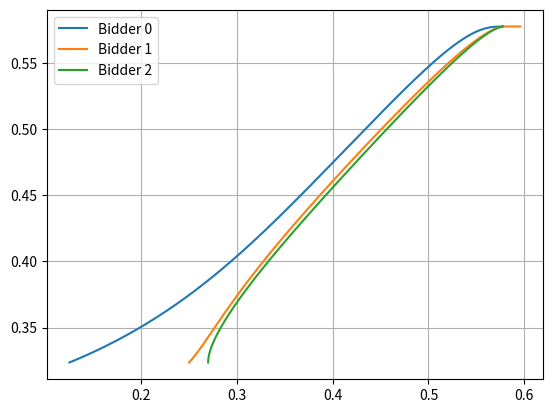
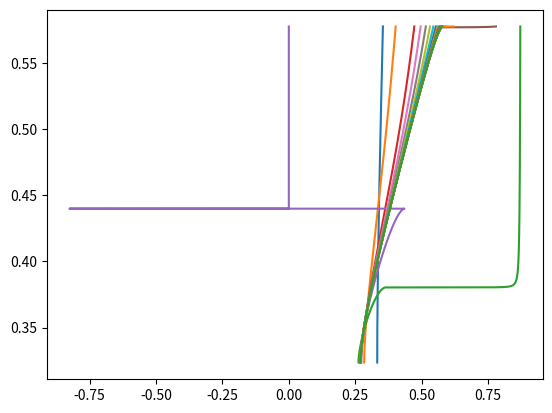

Reproduce these figures in Python, in order.
import functools as fts
import matplotlib.pyplot as plt
import numpy as np
import scipy.integrate as scint

def approximate_bids(w, reps):
  def f(bounds, x):
    if x < bounds[0]:
      return 0.0
    elif x > bounds[1]:
      return 0.0
    else:
      return 1 / (bounds[1] - bounds[0])
  
  def F(bounds, x):
    if x < bounds[0]:
      return 0.0
    elif x > bounds[1]:
      return 1.0
    else:
      return (x - bounds[0]) / (bounds[1] - bounds[0])

  n = len(reps)
  lower_extremities = [(1-w)*r for r in reps]
  upper_extremities = [(1-w)*r + w for r in reps]
  # Estimate upper bound on bids
  bs = np.linspace(upper_extremities[0], upper_extremities[1], 10000)
  cdfs = list(map(lambda ext: fts.partial(F, ext), zip(lower_extremities[1:], upper_extremities[1:])))
  if n == 2:
    objective_func = lambda x: (x - upper_extremities[0])*(1 - cdfs[0](x))
  else:
    objective_func = lambda x: (x - upper_extremities[0])*fts.reduce(lambda p, r: p*r, [(1-cdf(x)) for cdf in cdfs])
  tabulated = [objective_func(b) for b in bs]
  maximum = max(tabulated)
  b_upper = min([b for b, i in zip(bs, range(len(bs))) if tabulated[i] == maximum])
  print("Terminal condition: ", b_upper)
  # Create system of ODEs
  def ode(ys, t):
    M = 1/(n-1) * (np.diag([1-n for i in range(n)]) + np.ones((n,n)))
    I = np.array([1/(t-y) for y in ys])
    return [(upper_extremities[i]-ys[i]) / (n-1) * (M.dot(I))[i] for i in range(n)]
  # Numerical approximation
  # Initialize
  error = 0.0000001
  high = b_upper
  low = lower_extremities[1]
  results = []
  while not (high - low < error):
    # Update guessed value of initial bid
    guess_bid = 0.5*(low + high)
    # Update guessed initial costs
    cost = None
    for i in range(1, n):
      if guess_bid > lower_extremities[i]:
        tmp = guess_bid - i / (sum([1/(guess_bid - l) for l in lower_extremities[:i+1]]))
        if lower_extremities[i] <= tmp:
          try:
            if tmp < lower_extremities[i+1]:
              cost = tmp
              k = i+1
              print("{}: {}".format(k, cost))
              break
          except IndexError:
            cost = tmp
            k = i+1
            print("{}: {}".format(k, cost))
    guess_costs = [min(l, cost) if cost is not None else l for l in lower_extremities]
    print(guess_costs)
    bids = np.linspace(guess_bid, b_upper-0.1, 10000)
    tables = scint.odeint(ode, guess_costs, bids)
    results += [tables]
    costs = [list(map(lambda x: x[i], tables)) for i in range(n)]
    condition1 = [all(map(lambda x: x >= g_cost and x <= b_upper, cost)) for g_cost, cost in zip(guess_costs, costs)]
    condition2 = [all(x < y for x, y in zip(cost[:-1], bids[:-1])) for cost in costs]
    if all(condition1) and all(condition2):
      high = guess_bid
    else:
      low = guess_bid
  print("Initial bid: ", guess_bid)
  print("Initial costs: ", guess_costs)
  return (bids, costs, results)

# Scenario
w = 0.5
reps = [0.25, 0.5, 0.75]
bids, costs, results = approximate_bids(w, reps)
for cost in costs:
  print(bids[-1], cost[-1])
plt.figure()
for cost in costs:
  plt.plot(cost, bids)
plt.grid()
plt.legend(['Bidder {}'.format(i) for i in range(len(reps))], loc='upper left')
plt.savefig('bids.pdf')

plt.figure()
for r in results:
  costs = list(map(lambda x: x[2], r))
  plt.plot(costs, bids)
plt.savefig('hmm.pdf')

